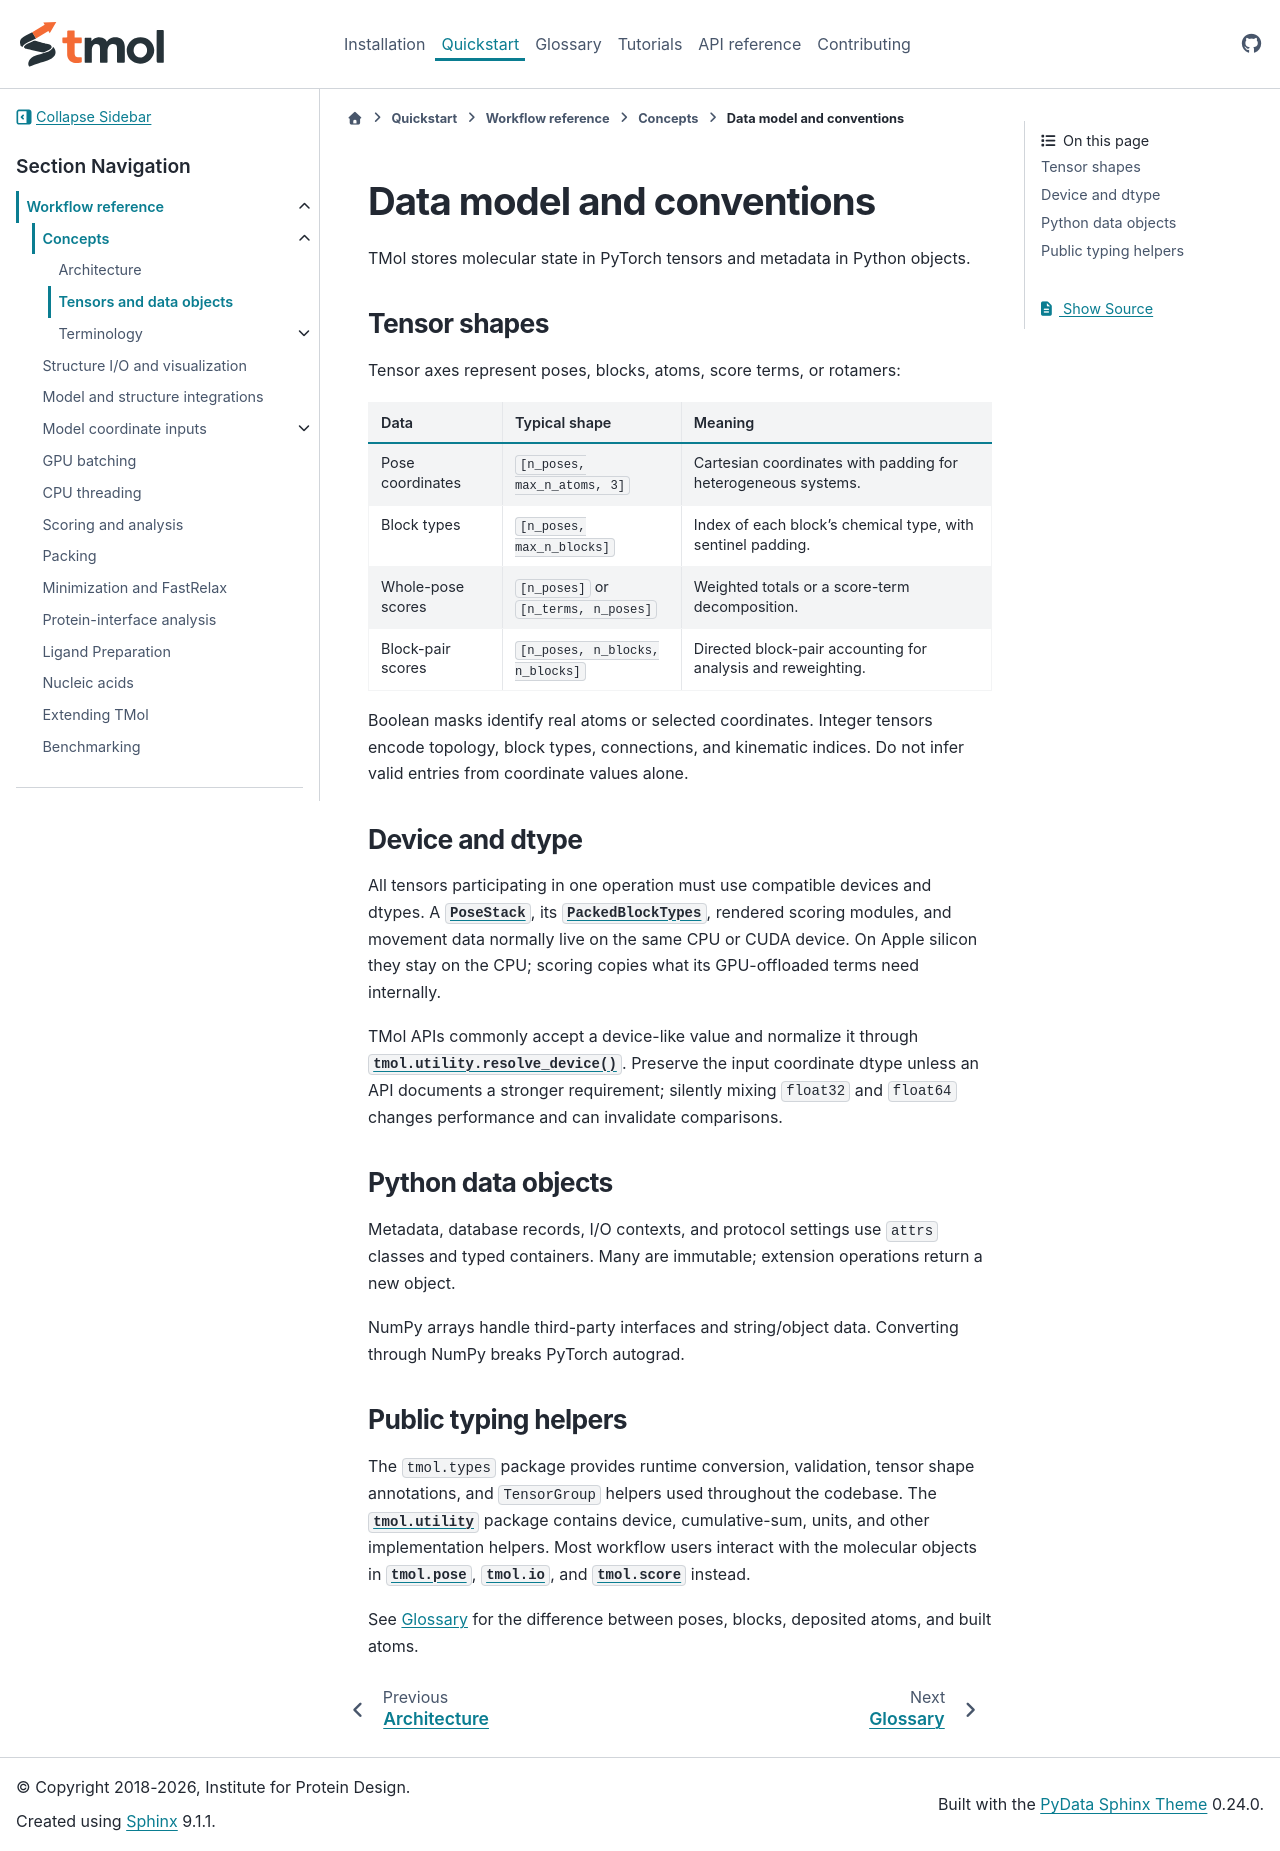

repository: RosettaCommons/tmol · page: previews/pr-640/datatypes.html · generator: sphinx

.. _datatypes:

==========================
Data model and conventions
==========================

TMol stores molecular state in PyTorch tensors and metadata in Python objects.

Tensor shapes
=============

Tensor axes represent poses, blocks, atoms, score terms, or rotamers:

.. list-table::
   :header-rows: 1

   * - Data
     - Typical shape
     - Meaning
   * - Pose coordinates
     - ``[n_poses, max_n_atoms, 3]``
     - Cartesian coordinates with padding for heterogeneous systems.
   * - Block types
     - ``[n_poses, max_n_blocks]``
     - Index of each block's chemical type, with sentinel padding.
   * - Whole-pose scores
     - ``[n_poses]`` or ``[n_terms, n_poses]``
     - Weighted totals or a score-term decomposition.
   * - Block-pair scores
     - ``[n_poses, n_blocks, n_blocks]``
     - Directed block-pair accounting for analysis and reweighting.

Boolean masks identify real atoms or selected coordinates. Integer tensors
encode topology, block types, connections, and kinematic indices. Do not infer
valid entries from coordinate values alone.

Device and dtype
================

All tensors participating in one operation must use compatible devices and
dtypes. A :class:`~tmol.PoseStack`, its
:class:`~tmol.PackedBlockTypes`, rendered scoring modules, and movement
data normally live on the same CPU or CUDA device. On Apple silicon they stay
on the CPU; scoring copies what its GPU-offloaded terms need internally.

TMol APIs commonly accept a device-like value and normalize it through
:func:`tmol.utility.resolve_device`. Preserve the input coordinate dtype unless
an API documents a stronger requirement; silently mixing ``float32`` and
``float64`` changes performance and can invalidate comparisons.

Python data objects
===================

Metadata, database records, I/O contexts, and protocol settings use ``attrs``
classes and typed containers. Many are immutable; extension operations return
a new object.

NumPy arrays handle third-party interfaces and string/object data. Converting
through NumPy breaks PyTorch autograd.

Public typing helpers
=====================

The ``tmol.types`` package provides runtime conversion, validation, tensor
shape annotations, and ``TensorGroup`` helpers used throughout the codebase.
The :mod:`tmol.utility` package contains device, cumulative-sum, units, and
other implementation helpers. Most workflow users interact with the molecular
objects in :mod:`tmol.pose`, :mod:`tmol.io`, and :mod:`tmol.score` instead.

See :doc:`terminology` for the difference between poses, blocks, deposited
atoms, and built atoms.
